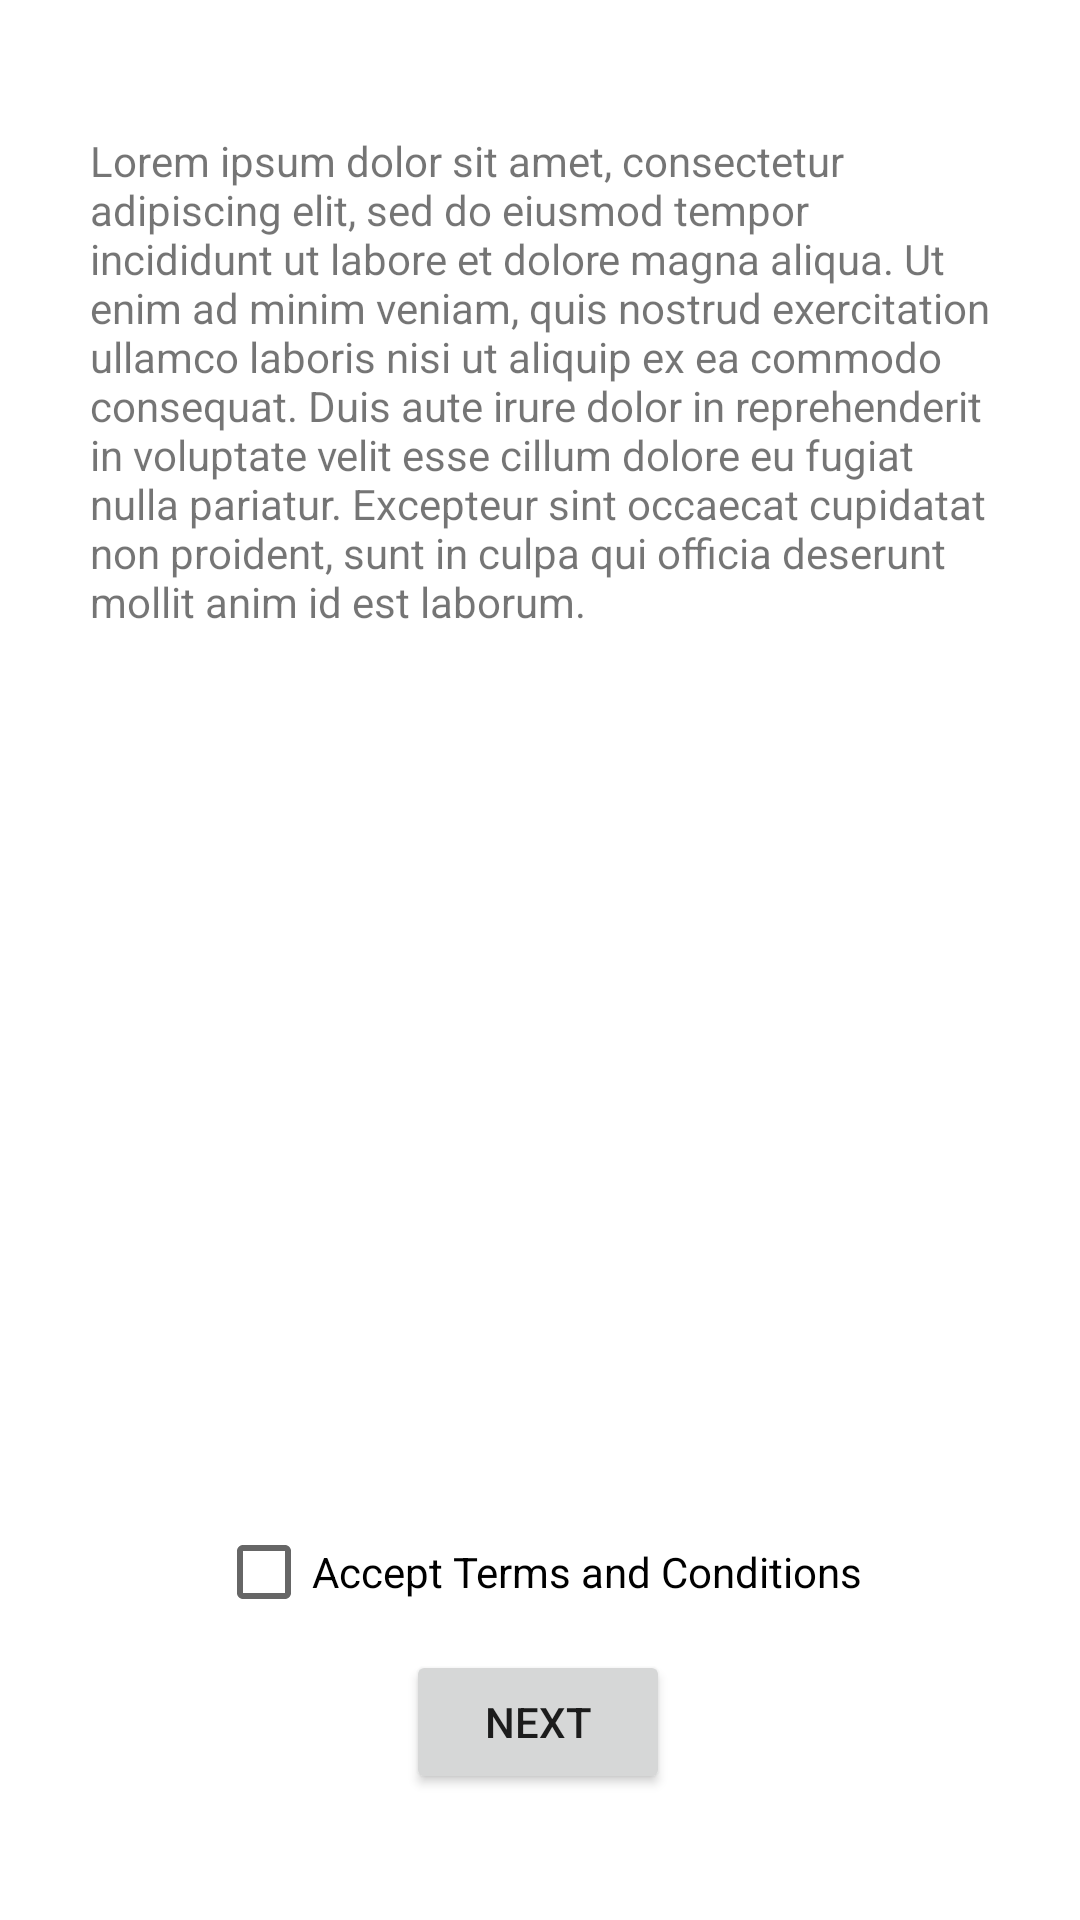

This screen was rendered from an Android layout file. Write that file and the resources it references.
<!-- AndroidManifest.xml: application theme Theme.PrivaSee -->
<!-- res/layout/fragment_setup_terms.xml -->
<?xml version="1.0" encoding="utf-8"?>
<androidx.constraintlayout.widget.ConstraintLayout xmlns:android="http://schemas.android.com/apk/res/android"
    xmlns:app="http://schemas.android.com/apk/res-auto"
    xmlns:tools="http://schemas.android.com/tools"
    android:layout_width="match_parent"
    android:layout_height="match_parent"
    tools:context=".ui.initialRun.SetupTermsFragment">

    <ScrollView
        android:id="@+id/scrollView3"
        android:layout_width="300dp"
        android:layout_height="500dp"
        app:layout_constraintEnd_toEndOf="parent"
        app:layout_constraintHorizontal_bias="0.5"
        app:layout_constraintStart_toStartOf="parent"
        app:layout_constraintTop_toTopOf="parent">

        <TextView
            android:id="@+id/tvTerms"
            android:layout_width="wrap_content"
            android:layout_height="wrap_content"
            android:layout_marginTop="44dp"
            android:text="@string/lorem_ipsum"
            app:layout_constraintEnd_toEndOf="parent"
            app:layout_constraintHorizontal_bias="0.0"
            app:layout_constraintStart_toStartOf="parent"
            app:layout_constraintTop_toTopOf="parent" />

    </ScrollView>

    <Button
        android:id="@+id/btnTermsNext"
        android:layout_width="wrap_content"
        android:layout_height="wrap_content"
        android:layout_marginBottom="32dp"
        android:text="Next"
        app:layout_constraintBottom_toBottomOf="parent"
        app:layout_constraintEnd_toEndOf="parent"
        app:layout_constraintHorizontal_bias="0.498"
        app:layout_constraintStart_toStartOf="parent"

        app:layout_constraintTop_toBottomOf="@+id/termsCheckBox"
        app:layout_constraintVertical_bias="0.17" />

    <CheckBox
        android:id="@+id/termsCheckBox"
        android:layout_width="wrap_content"
        android:layout_height="wrap_content"
        android:text="Accept Terms and Conditions"
        app:layout_constraintBottom_toBottomOf="parent"
        app:layout_constraintEnd_toEndOf="parent"
        app:layout_constraintHorizontal_bias="0.497"
        app:layout_constraintStart_toStartOf="parent"
        app:layout_constraintTop_toBottomOf="@+id/scrollView3"
        app:layout_constraintVertical_bias="0.0" />
</androidx.constraintlayout.widget.ConstraintLayout>
<!-- resources referenced by this layout -->
<resources>
  <string name="lorem_ipsum">Lorem ipsum dolor sit amet, consectetur adipiscing elit,
          sed do eiusmod tempor incididunt ut labore et dolore magna aliqua. Ut enim ad minim veniam,
          quis nostrud exercitation ullamco laboris nisi ut aliquip ex ea commodo consequat. Duis aute
          irure dolor in reprehenderit in voluptate velit esse cillum dolore eu fugiat nulla pariatur.
          Excepteur sint occaecat cupidatat non proident, sunt in culpa qui officia deserunt mollit
          anim id est laborum.</string>
  <style name="Theme.PrivaSee" parent="Theme.MaterialComponents.DayNight.DarkActionBar">
          
          <item name="colorPrimary">@color/purple_500</item>
          <item name="colorPrimaryVariant">@color/purple_700</item>
          <item name="colorOnPrimary">@color/white</item>
          
          <item name="colorSecondary">@color/teal_200</item>
          <item name="colorSecondaryVariant">@color/teal_700</item>
          <item name="colorOnSecondary">@color/black</item>
          
          <item name="android:statusBarColor">?attr/colorPrimaryVariant</item>
          
      </style>
  <!-- not gathered from this repository: default colours our renderer supplied (Android Studio template values) -->
  <color name="purple_500">#FF6200EE</color>
  <color name="purple_700">#FF3700B3</color>
  <color name="teal_200">#FF03DAC5</color>
  <color name="teal_700">#FF018786</color>
  <color name="black">#FF000000</color>
  <color name="white">#FFFFFFFF</color>
</resources>
